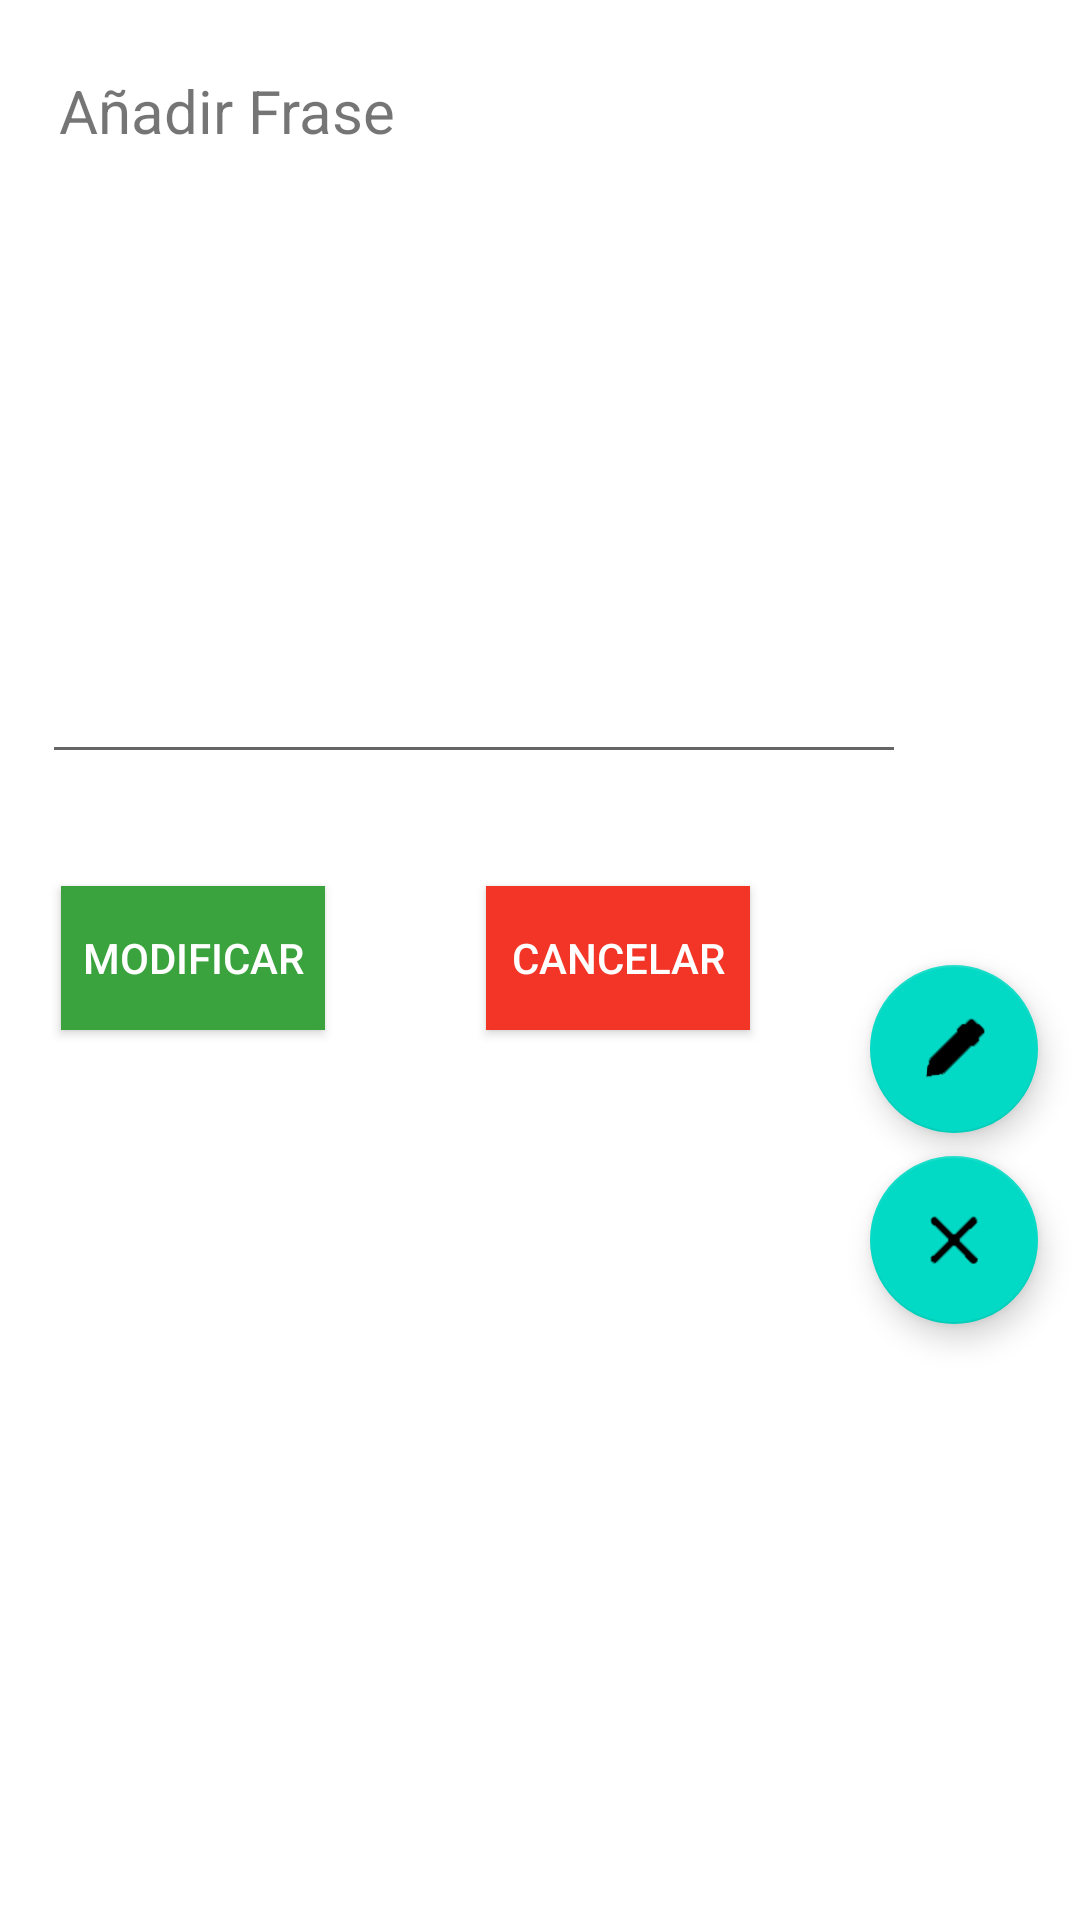

The Android layout XML behind this screen, and the referenced resources:
<!-- AndroidManifest.xml: application theme Theme.AppFinal -->
<!-- res/layout/edit_frase.xml -->
<?xml version="1.0" encoding="utf-8"?>
<androidx.constraintlayout.widget.ConstraintLayout xmlns:android="http://schemas.android.com/apk/res/android"
    xmlns:app="http://schemas.android.com/apk/res-auto"
    xmlns:tools="http://schemas.android.com/tools"
    android:layout_width="match_parent"
    android:layout_height="match_parent"
    tools:context=".ShowFrase">

    <TextView
        android:id="@+id/textView3"
        android:layout_width="wrap_content"
        android:layout_height="wrap_content"
        android:text="Añadir Frase"
        android:textSize="20sp"
        app:layout_constraintBottom_toBottomOf="parent"
        app:layout_constraintEnd_toEndOf="parent"
        app:layout_constraintHorizontal_bias="0.08"
        app:layout_constraintStart_toStartOf="parent"
        app:layout_constraintTop_toTopOf="parent"
        app:layout_constraintVertical_bias="0.038" />

    <Button
        android:id="@+id/btnModificarFrase"
        android:layout_width="wrap_content"
        android:layout_height="wrap_content"
        android:background="#3AA33E"
        android:text="Modificar"
        android:textColor="@color/white"
        app:layout_constraintBottom_toBottomOf="parent"
        app:layout_constraintEnd_toEndOf="parent"
        app:layout_constraintHorizontal_bias="0.075"
        app:layout_constraintStart_toStartOf="parent"
        app:layout_constraintTop_toTopOf="parent"
        app:layout_constraintVertical_bias="0.499" />

    <Button
        android:id="@+id/btnCancelarModificarFrase"
        android:layout_width="wrap_content"
        android:layout_height="wrap_content"
        android:background="#F33527"
        android:text="Cancelar"
        android:textColor="@color/white"
        app:layout_constraintBottom_toBottomOf="parent"
        app:layout_constraintEnd_toEndOf="parent"
        app:layout_constraintHorizontal_bias="0.596"
        app:layout_constraintStart_toStartOf="parent"
        app:layout_constraintTop_toTopOf="parent"
        app:layout_constraintVertical_bias="0.499" />

    <EditText
        android:id="@+id/txtModificarFrase"
        android:layout_width="288dp"
        android:layout_height="177dp"
        android:ems="10"
        android:gravity="start|top"
        android:inputType="textMultiLine"
        android:textSize="20sp"
        app:layout_constraintBottom_toBottomOf="parent"
        app:layout_constraintEnd_toEndOf="parent"
        app:layout_constraintHorizontal_bias="0.195"
        app:layout_constraintStart_toStartOf="parent"
        app:layout_constraintTop_toTopOf="parent"
        app:layout_constraintVertical_bias="0.175" />

    <com.google.android.material.floatingactionbutton.FloatingActionButton
        android:id="@+id/fabEditarFrase"
        android:layout_width="wrap_content"
        android:layout_height="wrap_content"
        android:clickable="true"
        app:layout_constraintBottom_toBottomOf="parent"
        app:layout_constraintEnd_toEndOf="parent"
        app:layout_constraintHorizontal_bias="0.954"
        app:layout_constraintStart_toStartOf="parent"
        app:layout_constraintTop_toTopOf="parent"
        app:layout_constraintVertical_bias="0.551"
        app:srcCompat="@drawable/edit" />

    <com.google.android.material.floatingactionbutton.FloatingActionButton
        android:id="@+id/btnFloatEliminarFrase"
        android:layout_width="wrap_content"
        android:layout_height="wrap_content"
        android:clickable="true"
        app:layout_constraintBottom_toBottomOf="parent"
        app:layout_constraintEnd_toEndOf="parent"
        app:layout_constraintHorizontal_bias="0.954"
        app:layout_constraintStart_toStartOf="parent"
        app:layout_constraintTop_toTopOf="parent"
        app:layout_constraintVertical_bias="0.66"
        app:srcCompat="@drawable/delete" />
</androidx.constraintlayout.widget.ConstraintLayout>
<!-- resources referenced by this layout -->
<resources>
  <!-- drawable delete: png bitmap (drawable, 1578 bytes) -->
  <!-- drawable edit: png bitmap (drawable, 1935 bytes) -->
  <style name="Theme.AppFinal" parent="Theme.MaterialComponents.DayNight.NoActionBar">
          
          <item name="colorPrimary">#5db0a8</item>
          <item name="colorPrimaryVariant">@color/purple_700</item>
          <item name="colorOnPrimary">@color/white</item>
          
          <item name="colorSecondary">@color/teal_200</item>
          <item name="colorSecondaryVariant">@color/teal_700</item>
          <item name="colorOnSecondary">@color/black</item>
          
          <item name="android:statusBarColor">#5db0a8</item>
          
      </style>
  <!-- not gathered from this repository: default colours our renderer supplied (Android Studio template values) -->
  <color name="purple_700">#FF3700B3</color>
  <color name="teal_200">#FF03DAC5</color>
  <color name="teal_700">#FF018786</color>
  <color name="black">#FF000000</color>
  <color name="white">#FFFFFFFF</color>
</resources>
